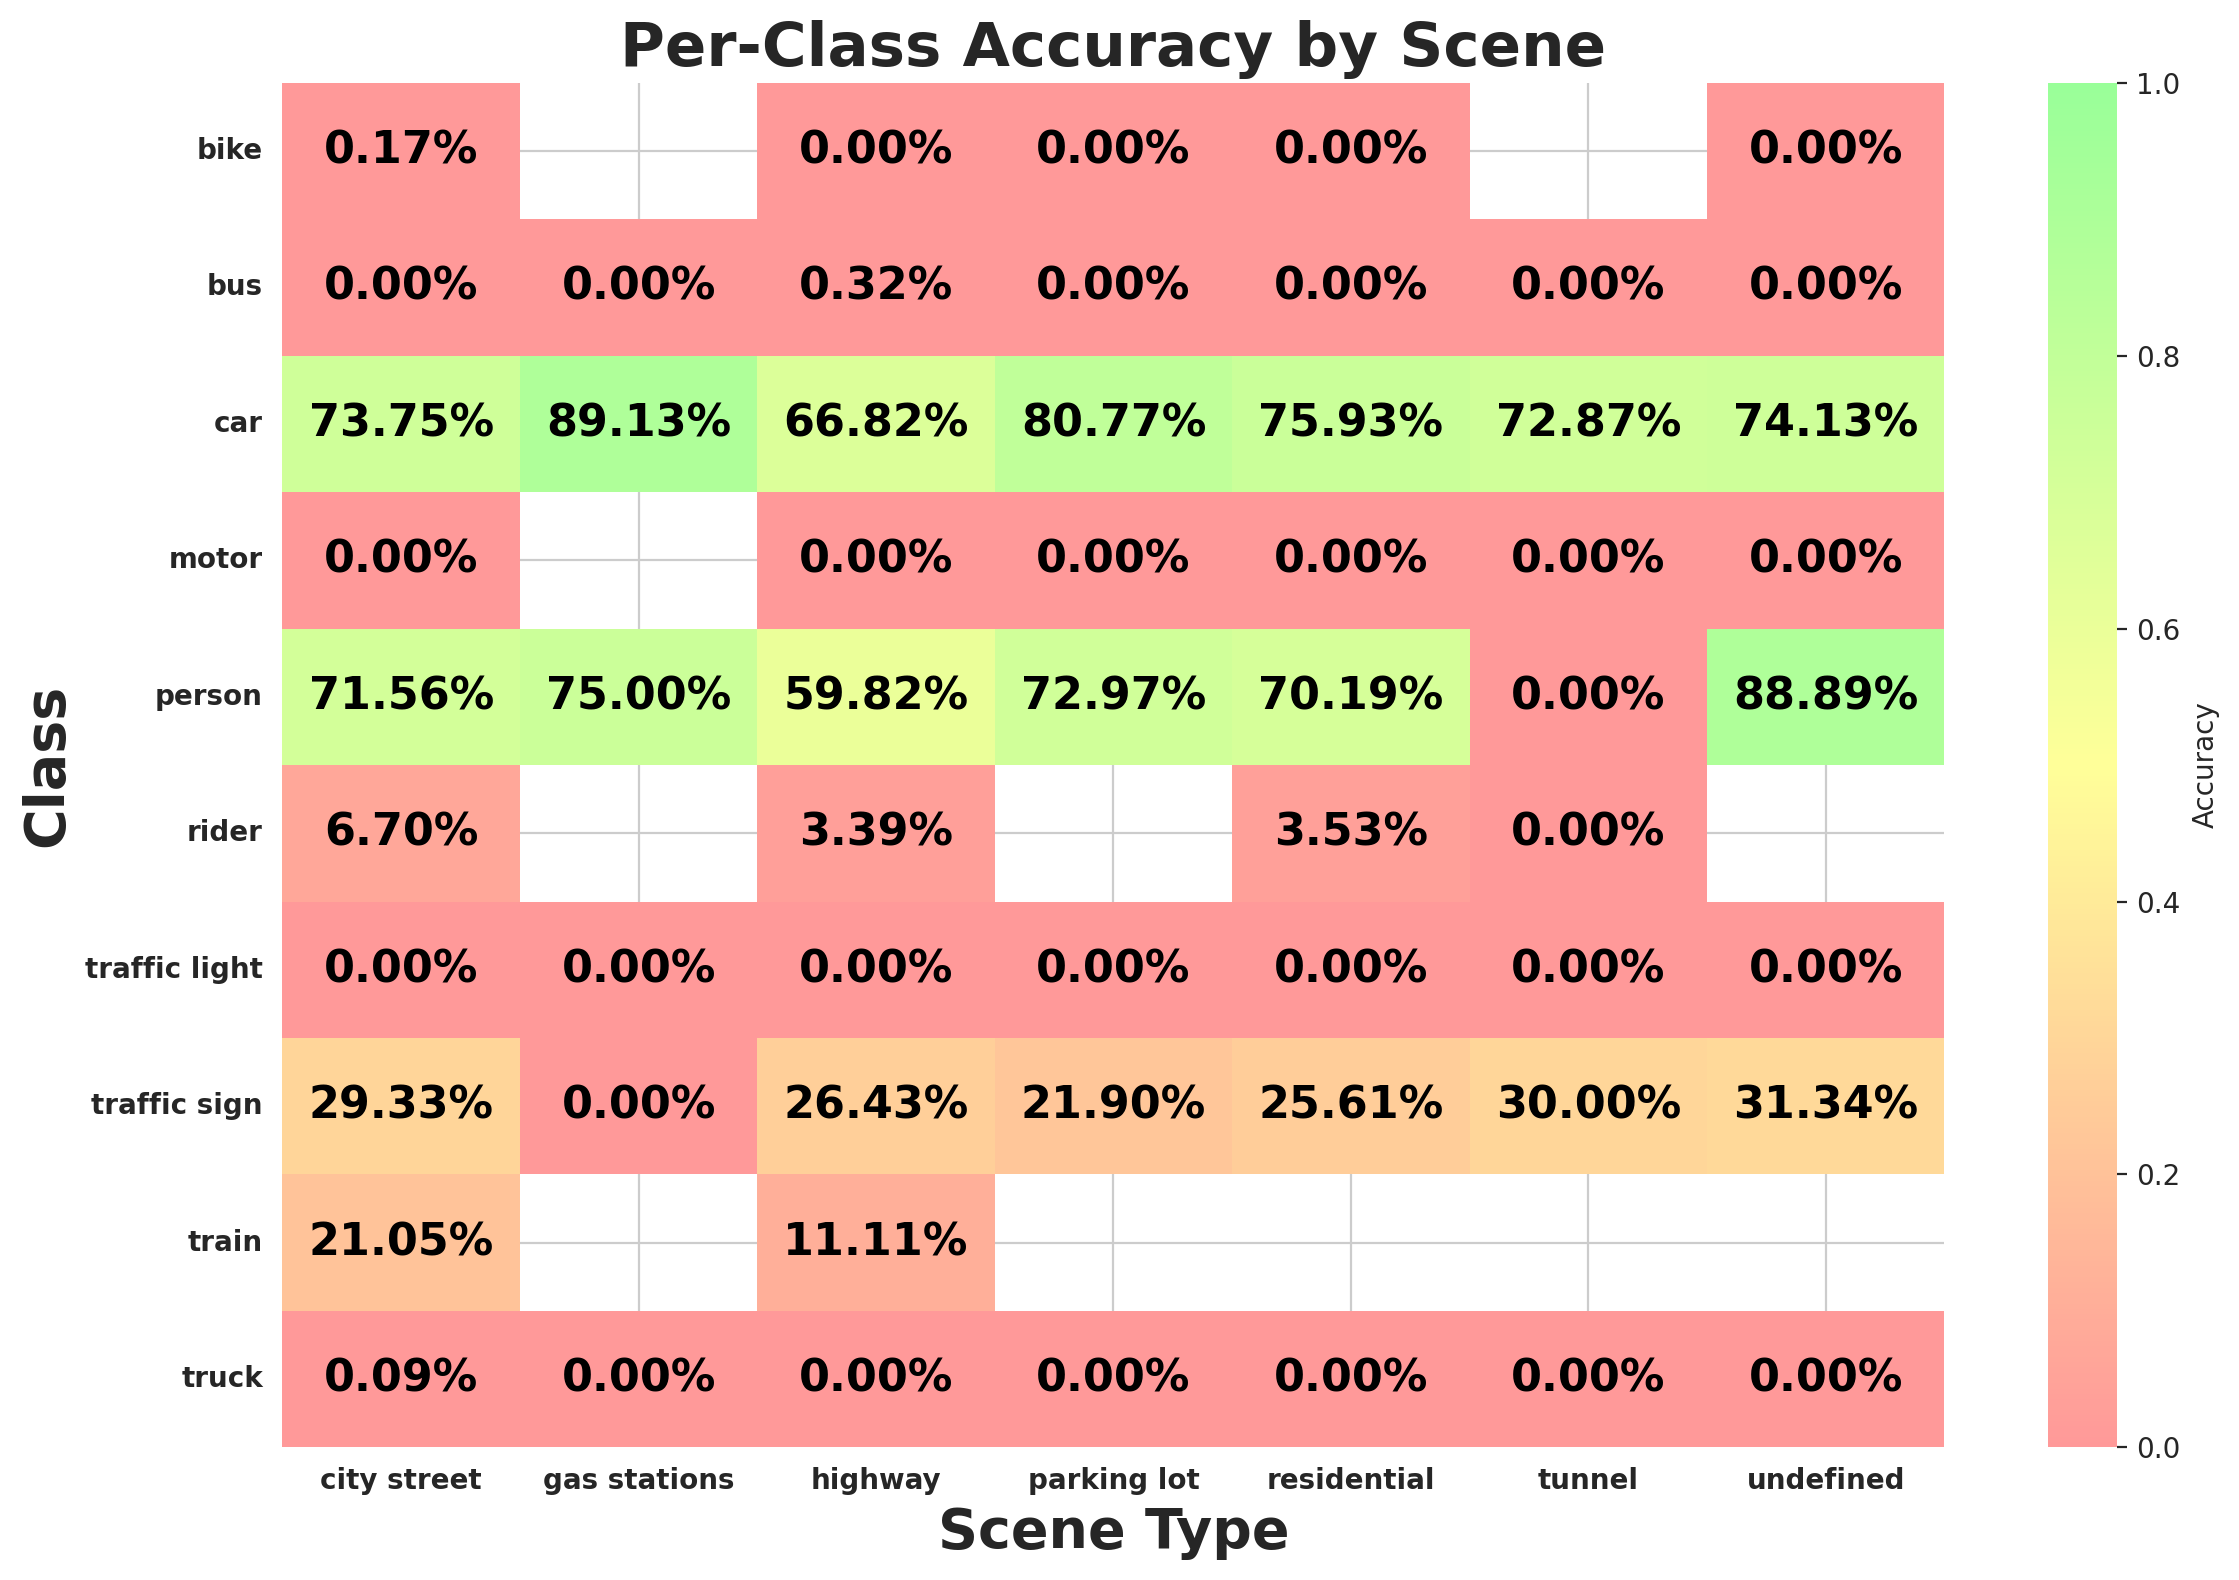

Source data for this figure (header and first rows):
scene, class_id, class_name, expected, matched, accuracy
city street, 9, traffic sign, 45310, 13291, 0.2933
city street, 2, car, 128256, 94592, 0.7375
city street, 0, person, 22559, 16143, 0.7156
city street, 3, truck, 5860, 5, 0.0008532
city street, 6, motor, 627, 0, 0.0
city street, 1, rider, 1090, 73, 0.06697
city street, 8, traffic light, 44316, 0, 0.0
city street, 4, bus, 2405, 0, 0.0
city street, 7, bike, 1770, 3, 0.001695
city street, 5, train, 19, 4, 0.2105
highway, 2, car, 45877, 30657, 0.6682
highway, 3, truck, 2190, 0, 0.0
highway, 9, traffic sign, 18145, 4795, 0.2643
highway, 8, traffic light, 5518, 0, 0.0
highway, 0, person, 906, 542, 0.5982
highway, 4, bus, 621, 2, 0.003221
highway, 1, rider, 118, 4, 0.0339
highway, 6, motor, 85, 0, 0.0
highway, 7, bike, 80, 0, 0.0
highway, 5, train, 9, 1, 0.1111
residential, 2, car, 28682, 21779, 0.7593
residential, 9, traffic sign, 5237, 1341, 0.2561
residential, 8, traffic light, 2829, 0, 0.0
residential, 3, truck, 593, 0, 0.0
residential, 0, person, 1117, 784, 0.7019
residential, 4, bus, 177, 0, 0.0
residential, 1, rider, 85, 3, 0.03529
residential, 6, motor, 114, 0, 0.0
residential, 7, bike, 146, 0, 0.0
undefined, 2, car, 773, 573, 0.7413
undefined, 9, traffic sign, 134, 42, 0.3134
undefined, 3, truck, 21, 0, 0.0
undefined, 4, bus, 2, 0, 0.0
undefined, 8, traffic light, 121, 0, 0.0
undefined, 0, person, 18, 16, 0.8889
undefined, 6, motor, 6, 0, 0.0
undefined, 7, bike, 1, 0, 0.0
parking lot, 2, car, 1269, 1025, 0.8077
parking lot, 8, traffic light, 31, 0, 0.0
parking lot, 9, traffic sign, 137, 30, 0.219
parking lot, 0, person, 37, 27, 0.7297
parking lot, 4, bus, 9, 0, 0.0
parking lot, 3, truck, 26, 0, 0.0
parking lot, 6, motor, 8, 0, 0.0
parking lot, 7, bike, 1, 0, 0.0
tunnel, 2, car, 247, 180, 0.7287
tunnel, 3, truck, 12, 0, 0.0
tunnel, 9, traffic sign, 40, 12, 0.3
tunnel, 8, traffic light, 21, 0, 0.0
tunnel, 4, bus, 2, 0, 0.0
tunnel, 1, rider, 1, 0, 0.0
tunnel, 6, motor, 1, 0, 0.0
tunnel, 0, person, 1, 0, 0.0
gas stations, 0, person, 12, 9, 0.75
gas stations, 2, car, 46, 41, 0.8913
gas stations, 9, traffic sign, 3, 0, 0.0
gas stations, 4, bus, 1, 0, 0.0
gas stations, 8, traffic light, 4, 0, 0.0
gas stations, 3, truck, 2, 0, 0.0
